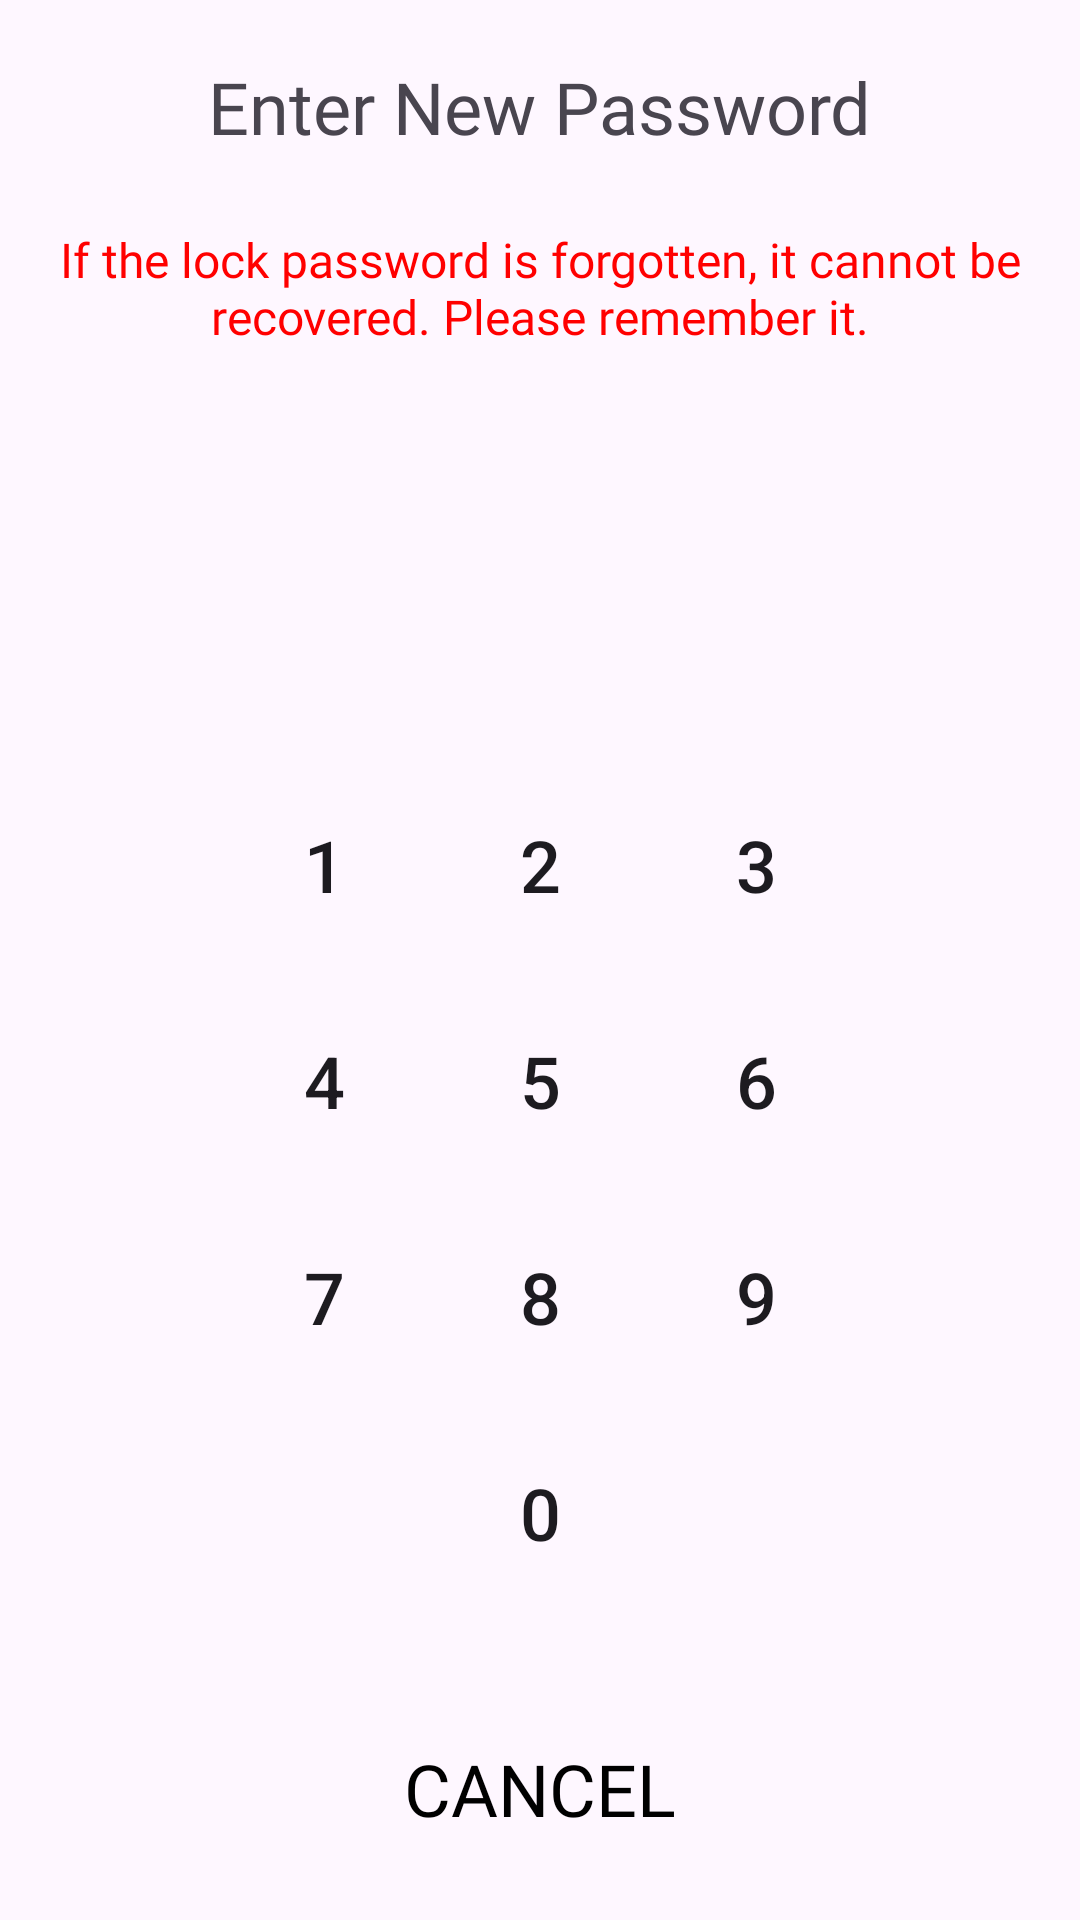

This screen was rendered from an Android layout file. Write that file and the resources it references.
<!-- AndroidManifest.xml: application theme Theme.MemoryNoteNew -->
<!-- res/layout/fragment_password.xml -->
<?xml version="1.0" encoding="utf-8"?>
<LinearLayout xmlns:android="http://schemas.android.com/apk/res/android"
    android:layout_width="match_parent"
    android:layout_height="match_parent"
    android:gravity="center"
    android:orientation="vertical">

    <TextView
        android:id="@+id/textView"
        android:layout_width="wrap_content"
        android:layout_height="wrap_content"
        android:fontFamily="@font/bookkmyungjo_light"
        android:text="@string/enter_new_password"
        android:textSize="24sp" />

    <TextView
        android:layout_width="wrap_content"
        android:layout_height="wrap_content"
        android:layout_marginStart="16dp"
        android:layout_marginTop="24dp"
        android:layout_marginEnd="16dp"
        android:fontFamily="@font/bookkmyungjo_light"
        android:gravity="center"
        android:text="@string/lock_password_sub_title"
        android:textColor="@color/red"
        android:textSize="16sp" />

    <LinearLayout
        android:layout_width="wrap_content"
        android:layout_height="wrap_content"
        android:layout_marginTop="48dp">

        <View
            android:id="@+id/dot1"
            style="@style/PasswordDot" />

        <View
            android:id="@+id/dot2"
            style="@style/PasswordDot" />

        <View
            android:id="@+id/dot3"
            style="@style/PasswordDot" />

        <View
            android:id="@+id/dot4"
            style="@style/PasswordDot" />

    </LinearLayout>

    <GridLayout
        android:layout_width="wrap_content"
        android:layout_height="wrap_content"
        android:layout_marginTop="48dp"
        android:columnCount="3"
        android:rowCount="4">

        <Button
            android:id="@+id/btn1"
            style="@style/KeypadButton"
            android:layout_margin="4dp"
            android:text="1" />

        <Button
            android:id="@+id/btn2"
            style="@style/KeypadButton"
            android:layout_margin="4dp"
            android:text="2" />

        <Button
            android:id="@+id/btn3"
            style="@style/KeypadButton"
            android:layout_margin="4dp"
            android:text="3" />

        <Button
            android:id="@+id/btn4"
            style="@style/KeypadButton"
            android:layout_margin="4dp"
            android:text="4" />

        <Button
            android:id="@+id/btn5"
            style="@style/KeypadButton"
            android:layout_margin="4dp"
            android:text="5" />

        <Button
            android:id="@+id/btn6"
            style="@style/KeypadButton"
            android:layout_margin="4dp"
            android:text="6" />

        <Button
            android:id="@+id/btn7"
            style="@style/KeypadButton"
            android:layout_margin="4dp"
            android:text="7" />

        <Button
            android:id="@+id/btn8"
            style="@style/KeypadButton"
            android:layout_margin="4dp"
            android:text="8" />

        <Button
            android:id="@+id/btn9"
            style="@style/KeypadButton"
            android:layout_margin="4dp"
            android:text="9" />

        <View
            android:layout_width="64dp"
            android:layout_height="64dp"
            android:layout_margin="4dp" />

        <Button
            android:id="@+id/btn0"
            style="@style/KeypadButton"
            android:layout_margin="4dp"
            android:text="0" />

    </GridLayout>

    <Button
        android:id="@+id/btnCancel"
        android:layout_width="wrap_content"
        android:layout_height="wrap_content"
        android:layout_marginTop="32dp"
        android:background="@color/transparent"
        android:fontFamily="@font/bookkmyungjo_light"
        android:text="@string/cancel"
        android:textColor="@color/black"
        android:textSize="24sp" />

</LinearLayout>
<!-- resources referenced by this layout -->
<resources>
  <color name="black">#FF000000</color>
  <color name="red">#ff0000</color>
  <color name="transparent">#00000000</color>
  <string name="cancel">Cancel</string>
  <string name="enter_new_password">Enter New Password</string>
  <string name="lock_password_sub_title">If the lock password is forgotten, it cannot be recovered. Please remember it.</string>
  <style name="KeypadButton">
          <item name="android:layout_width">64dp</item>
          <item name="android:layout_height">64dp</item>
          <item name="android:textSize">24sp</item>
          <item name="android:background">@drawable/round_button</item>
      </style>
  <style name="PasswordDot">
          <item name="android:layout_width">24dp</item>
          <item name="android:layout_height">24dp</item>
          <item name="android:background">@drawable/dot_selector</item>
          <item name="android:layout_margin">8dp</item>
      </style>
  <style name="Theme.MemoryNoteNew" parent="Base.Theme.MemoryNoteNew" />
  <style name="Base.Theme.MemoryNoteNew" parent="Theme.Material3.DayNight.NoActionBar">
          
          
      </style>
</resources>
